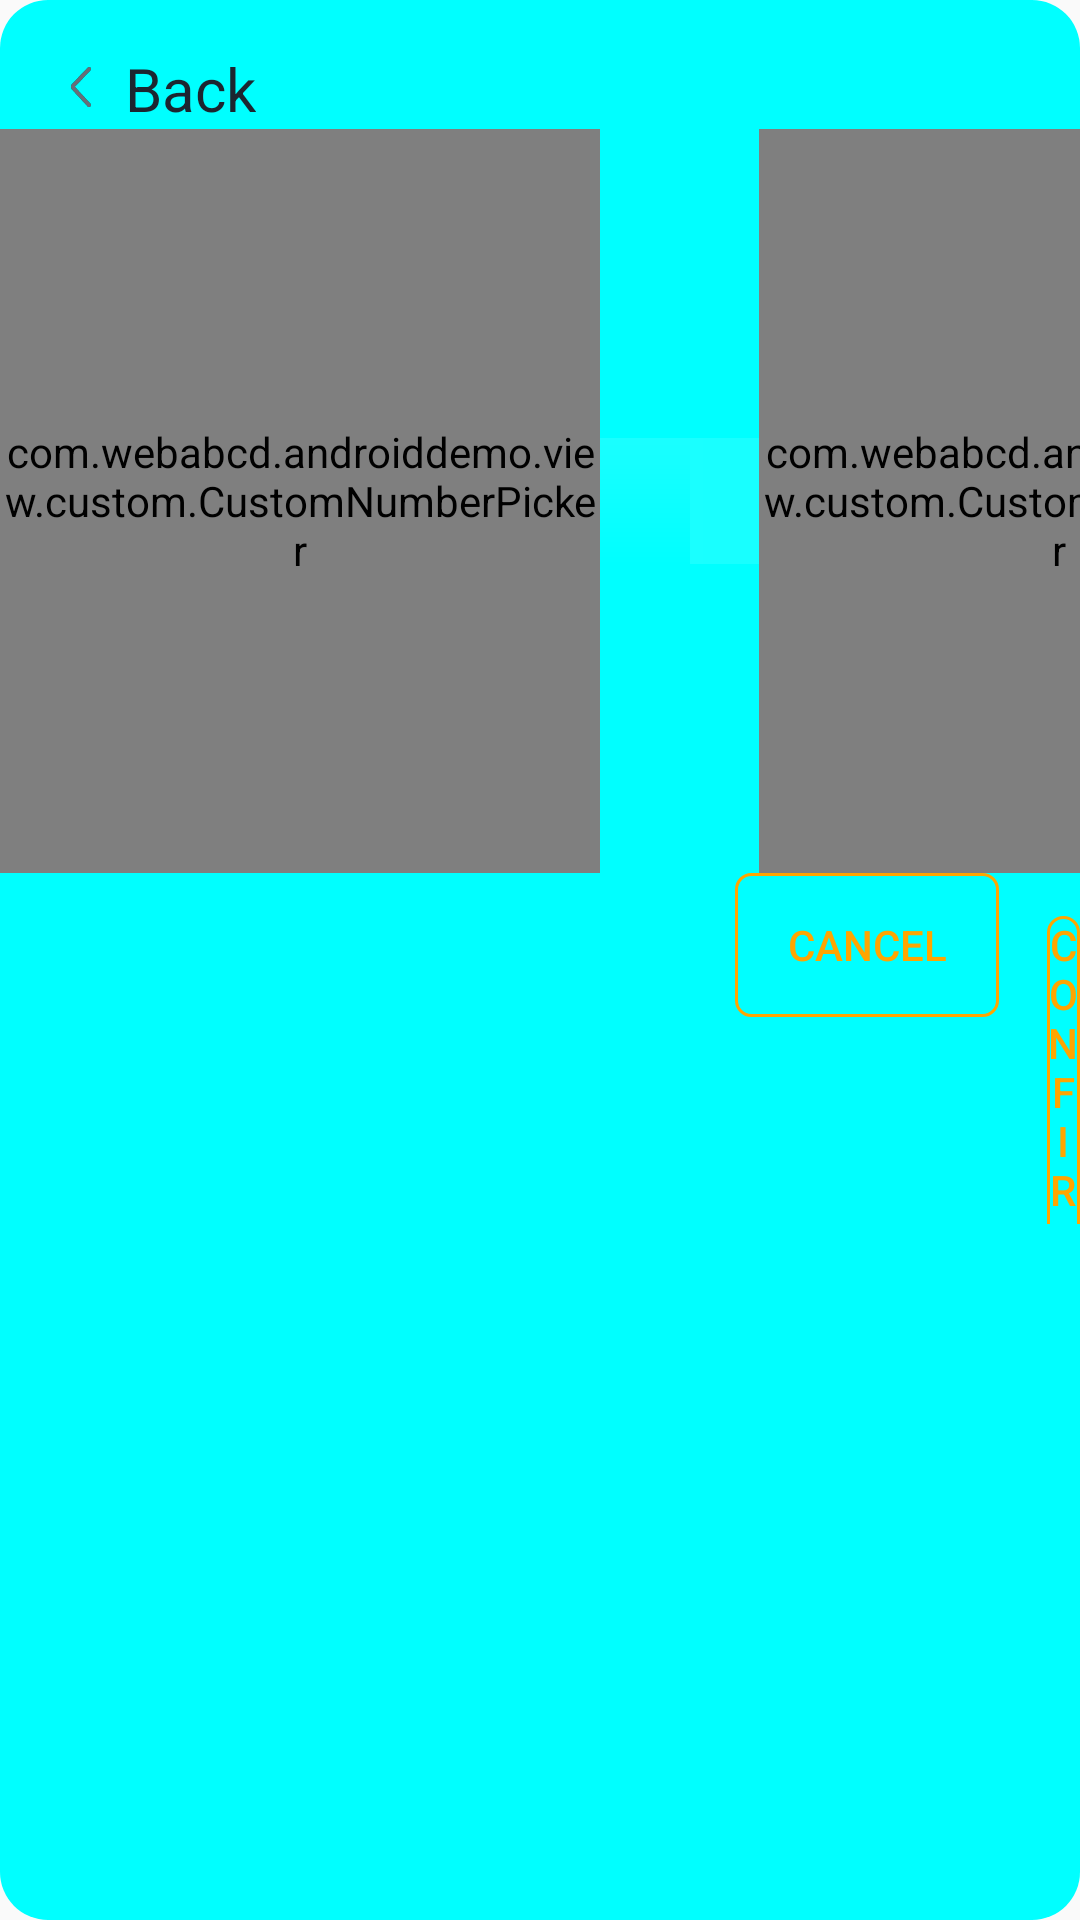

Reconstruct the res/layout file that produces this screen, plus the resources it refers to.
<!-- AndroidManifest.xml: application theme AppTheme -->
<!-- res/layout/demo_custom_numberpicker.xml -->
<?xml version="1.0" encoding="utf-8"?>
<LinearLayout xmlns:android="http://schemas.android.com/apk/res/android"
    android:layout_width="495dp"
    android:layout_height="359dp"
    android:paddingTop="16dp"
    android:orientation="vertical"
    android:background="@drawable/bg_datetime_set"
    >

    <include layout="@layout/back_title"/>

    
    
    
    
    
    <RelativeLayout
        android:layout_width="match_parent"
        android:layout_height="248dp"
        android:orientation="horizontal">

        <View
            android:layout_width="match_parent"
            android:layout_height="42dp"
            android:layout_centerInParent="true"
            android:background="@drawable/bg_center_gradient" />

        <LinearLayout
            android:layout_width="wrap_content"
            android:layout_height="match_parent"
            android:layout_centerHorizontal="true"
            >
            <com.webabcd.androiddemo.view.custom.CustomNumberPicker
                android:id="@+id/np_hour"
                android:layout_width="200dp"
                android:layout_height="match_parent" />
            <com.webabcd.androiddemo.view.custom.CustomNumberPicker
                android:id="@+id/np_minute"
                android:layout_width="200dp"
                android:layout_height="match_parent"
                android:layout_marginStart="53dp" />
            
        </LinearLayout>
    </RelativeLayout>
    <LinearLayout
        android:layout_width="wrap_content"
        android:layout_height="wrap_content"
        android:orientation="horizontal"
        >

        <Button
            android:id="@+id/btnCancel"
            android:layout_width="wrap_content"
            android:layout_height="wrap_content"
            android:layout_marginStart="245dp"
            android:text="@string/cancel"
            android:textColor="@color/orange"
            android:background="@drawable/btn_frame_orange"
            />
        <Button
            android:id="@+id/btnConfirm"
            android:layout_width="wrap_content"
            android:layout_height="wrap_content"
            android:layout_marginStart="16dp"
            android:text="@string/confirm"
            android:textColor="@color/orange"
            android:background="@drawable/btn_frame_orange"
            />

    </LinearLayout>
</LinearLayout>
<!-- res/layout/back_title.xml (included above) -->
<?xml version="1.0" encoding="utf-8"?>
<LinearLayout xmlns:android="http://schemas.android.com/apk/res/android"
    xmlns:app="http://schemas.android.com/apk/res-auto"
    android:orientation="vertical"
    android:layout_width="wrap_content"
    android:layout_height="wrap_content">

    <TextView
        android:layout_width="wrap_content"
        android:layout_height="wrap_content"
        android:gravity="center_vertical"
        android:id="@+id/tvBack"
        android:text="@string/back"
        android:textSize="20sp"
        android:textColor="@color/black_back"
        app:drawableStartCompat="@mipmap/icon_back"
        android:drawablePadding="7dp"
        android:layout_marginStart="20dp"
        />
</LinearLayout>
<!-- resources referenced by this layout -->
<resources>
  <color name="black_back">#1C2630</color>
  <color name="orange">#FFA500</color>
  <!-- drawable bg_center_gradient (drawable-mdpi) -->
  <?xml version="1.0" encoding="utf-8"?>
  <layer-list xmlns:android="http://schemas.android.com/apk/res/android">
      <item android:width="230dp">
          <shape>
              <size
                  android:height="42dp"
                  android:width="230dp" />
              <gradient android:type="linear"
                  android:angle="-180"
                  android:startColor="@color/black_percent_10"
                  android:endColor="@android:color/transparent"
                  />
          </shape>
      </item>
      <item android:start="230dp" android:width="230dp">
          <shape>
              <size
                  android:height="42dp"
                  android:width="230dp" />
              <gradient android:type="linear"
                  android:angle="0"
                  android:startColor="@color/black_percent_10"
                  android:endColor="@android:color/transparent"
                  />
          </shape>
      </item>
  
  </layer-list>
  <!-- drawable bg_datetime_set (drawable-mdpi) -->
  <?xml version="1.0" encoding="utf-8"?>
  <selector xmlns:android="http://schemas.android.com/apk/res/android">
      <item>
          <shape>
              <corners android:radius="16dp" />
              <solid android:color="@color/cyan" />
          </shape>
      </item>
  </selector>
  <!-- drawable btn_frame_orange (drawable-mdpi) -->
  <?xml version="1.0" encoding="utf-8"?>
  <layer-list xmlns:android="http://schemas.android.com/apk/res/android">
      <item>
          <shape>
              <corners android:radius="5dp" />
              <solid android:color="@android:color/transparent" />
              <stroke android:color="@color/orange"
                  android:width="1dp"/>
          </shape>
      </item>
  </layer-list>
  <!-- mipmap icon_back: png bitmap (mipmap-xxhdpi, 875 bytes) -->
  <string name="back">Back</string>
  <string name="cancel">Cancel</string>
  <string name="confirm">Confirm</string>
  <style name="AppTheme" parent="Theme.AppCompat.Light.NoActionBar" />
  <color name="black_percent_10">#1AFFFFFF</color>
  <color name="cyan">#00FFFF</color>
</resources>
